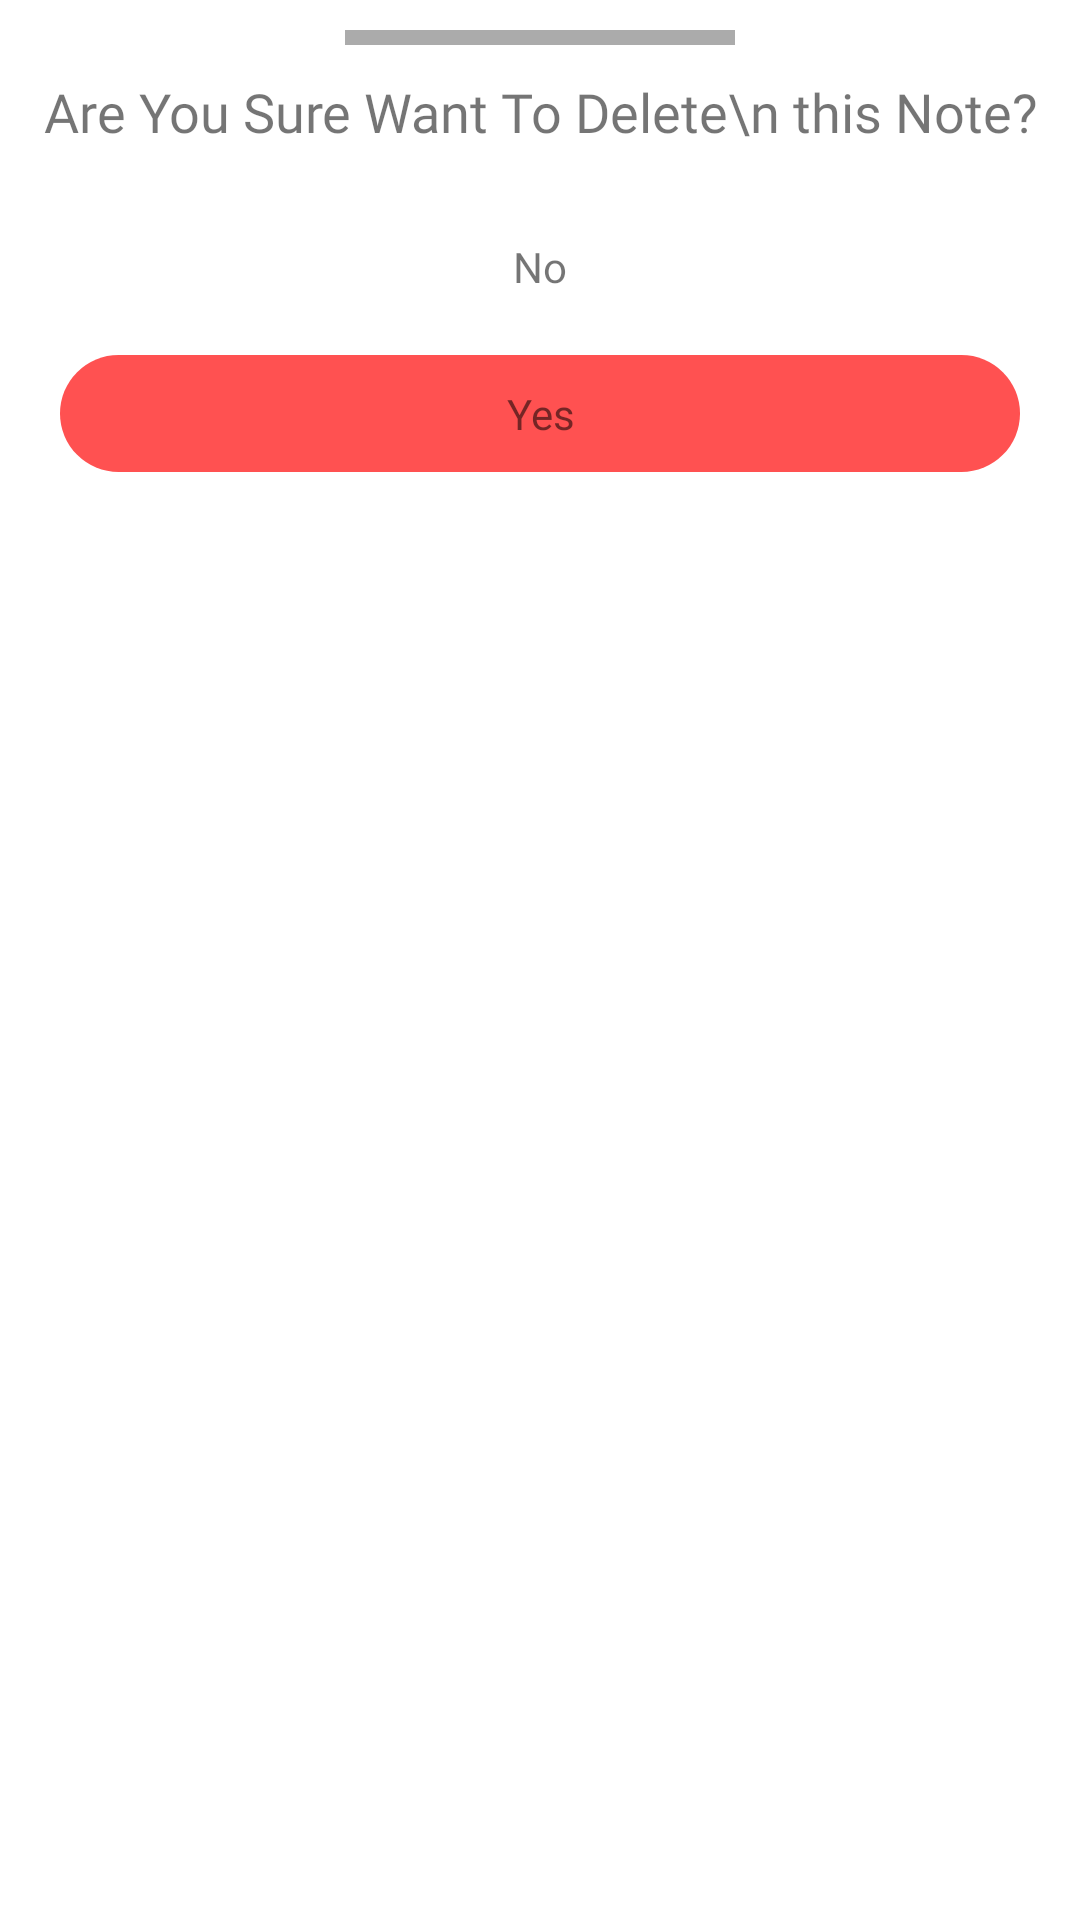

This screen was rendered from an Android layout file. Write that file and the resources it references.
<!-- AndroidManifest.xml: application theme Theme.NoteAppLite -->
<!-- res/layout/dailog_delete.xml -->
<?xml version="1.0" encoding="utf-8"?>
<LinearLayout xmlns:android="http://schemas.android.com/apk/res/android"
    android:layout_width="match_parent"
    android:layout_height="match_parent"
    android:orientation="vertical"
    >
    <View
        android:layout_width="130dp"
        android:layout_height="5dp"
        android:background="#ABABAB"
        android:layout_gravity="center"
        android:layout_margin="10dp"
        />
<TextView
    android:layout_width="match_parent"
    android:layout_height="wrap_content"
    android:text="Are You Sure Want To Delete\n this Note?"
    android:gravity="center"
    android:textSize="18sp"
    android:fontFamily="@font/bold"
    />
    <TextView
        android:layout_width="match_parent"
        android:layout_height="wrap_content"
        android:text="No"
        android:fontFamily="@font/bold"
        android:gravity="center"
        android:layout_marginTop="20dp"
        android:layout_marginStart="20dp"
        android:layout_marginEnd="20dp"
        android:layout_marginRight="20dp"
        android:padding="10dp"
        android:background="@drawable/no_btn"
        />
    <TextView
        android:layout_width="match_parent"
        android:layout_height="wrap_content"
        android:text="Yes"
        android:fontFamily="@font/bold"
        android:gravity="center"
        android:layout_marginTop="10dp"
        android:layout_marginStart="20dp"
        android:layout_marginEnd="20dp"
        android:layout_marginRight="20dp"
        android:background="@drawable/yes_btn"
        android:padding="10dp"
        />
</LinearLayout>
<!-- resources referenced by this layout -->
<resources>
  <!-- drawable yes_btn (drawable) -->
  <?xml version="1.0" encoding="utf-8"?>
  <shape android:shape="rectangle" xmlns:android="http://schemas.android.com/apk/res/android">
  <solid android:color="@color/red_colour"/>
      <corners android:radius="150dp"/>
  </shape>
  <style name="Theme.NoteAppLite" parent="Theme.MaterialComponents.DayNight.DarkActionBar">
          
          <item name="colorPrimary">@color/red_colour</item>
          <item name="colorPrimaryVariant">@color/red_colour</item>
          <item name="colorOnPrimary">@color/white</item>
          
          <item name="colorSecondary">@color/teal_200</item>
          <item name="colorSecondaryVariant">@color/teal_700</item>
          <item name="colorOnSecondary">@color/black</item>
          
          <item name="android:statusBarColor" tools:targetApi="l">?attr/colorPrimaryVariant</item>
          
      </style>
  <color name="red_colour">#FF5151</color>
  <color name="white">#FFFFFFFF</color>
  <color name="teal_200">#FF03DAC5</color>
  <color name="teal_700">#FF018786</color>
  <color name="black">#FF000000</color>
</resources>
